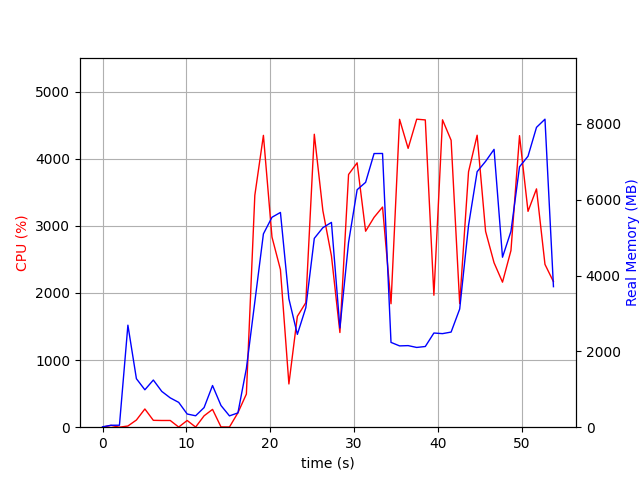

The file beside this chart, header and first rows:
elapsed_time, nproc, cpu, mem_real, mem_virtual
3.933906555175781e-05, 1, 0.0, 10.33, 3186
1.007, 2, 26.8, 51.08, 161.5
2.016, 2, 0.0, 52.11, 162.6
3.025, 25, 17.7, 2692, 11141
4.041, 6, 106.9, 1279, 4418
5.05, 5, 271.3, 987.4, 3928
6.06, 6, 102.3, 1244, 4387
7.068, 4, 100.0, 944.4, 3438
8.077, 3, 100.1, 773.7, 2999
9.087, 5, 2.0, 654.9, 3275
10.1, 3, 100.0, 348.2, 2411
11.11, 3, 2.0, 301.3, 2366
12.12, 4, 169.5, 517.4, 2971
13.12, 8, 265.4, 1100, 4563
14.13, 5, 4.0, 572.2, 3231
15.14, 3, 3.0, 299, 2382
16.15, 1, 215.1, 377.1, 4184
17.16, 1, 493.6, 1549, 8166
18.17, 1, 3454, 3306, 9719
19.19, 1, 4348, 5101, 11157
20.22, 1, 2832, 5539, 11213
21.23, 1, 2348, 5666, 12557
22.24, 1, 644.1, 3386, 20237
23.24, 1, 1652, 2449, 12557
24.25, 1, 1855, 3153, 23833
25.27, 1, 4364, 4982, 24659
26.29, 1, 3226, 5264, 24739
27.31, 1, 2552, 5403, 24739
28.32, 1, 1410, 2618, 24835
29.35, 1, 3765, 4875, 24883
30.38, 1, 3939, 6265, 25035
31.39, 1, 2920, 6460, 25035
32.4, 1, 3127, 7220, 25035
33.41, 1, 3280, 7222, 25035
34.42, 1, 1839, 2238, 22987
35.44, 1, 4587, 2145, 22987
36.46, 1, 4154, 2152, 22987
37.49, 1, 4589, 2104, 22987
38.51, 1, 4578, 2129, 22987
39.54, 1, 1966, 2485, 28107
40.57, 1, 4580, 2469, 28107
41.59, 1, 4275, 2510, 28107
42.61, 1, 1841, 3118, 29131
43.67, 1, 3806, 5325, 29131
44.7, 1, 4350, 6741, 35437
45.71, 1, 2918, 7014, 35437
46.71, 1, 2450, 7330, 35437
47.72, 1, 2161, 4485, 37485
48.73, 1, 2632, 5166, 35437
49.76, 1, 4343, 6871, 35653
50.77, 1, 3216, 7149, 35653
51.78, 1, 3550, 7911, 35653
52.79, 1, 2426, 8126, 35653
53.8, 1, 2168, 3708, 39877
